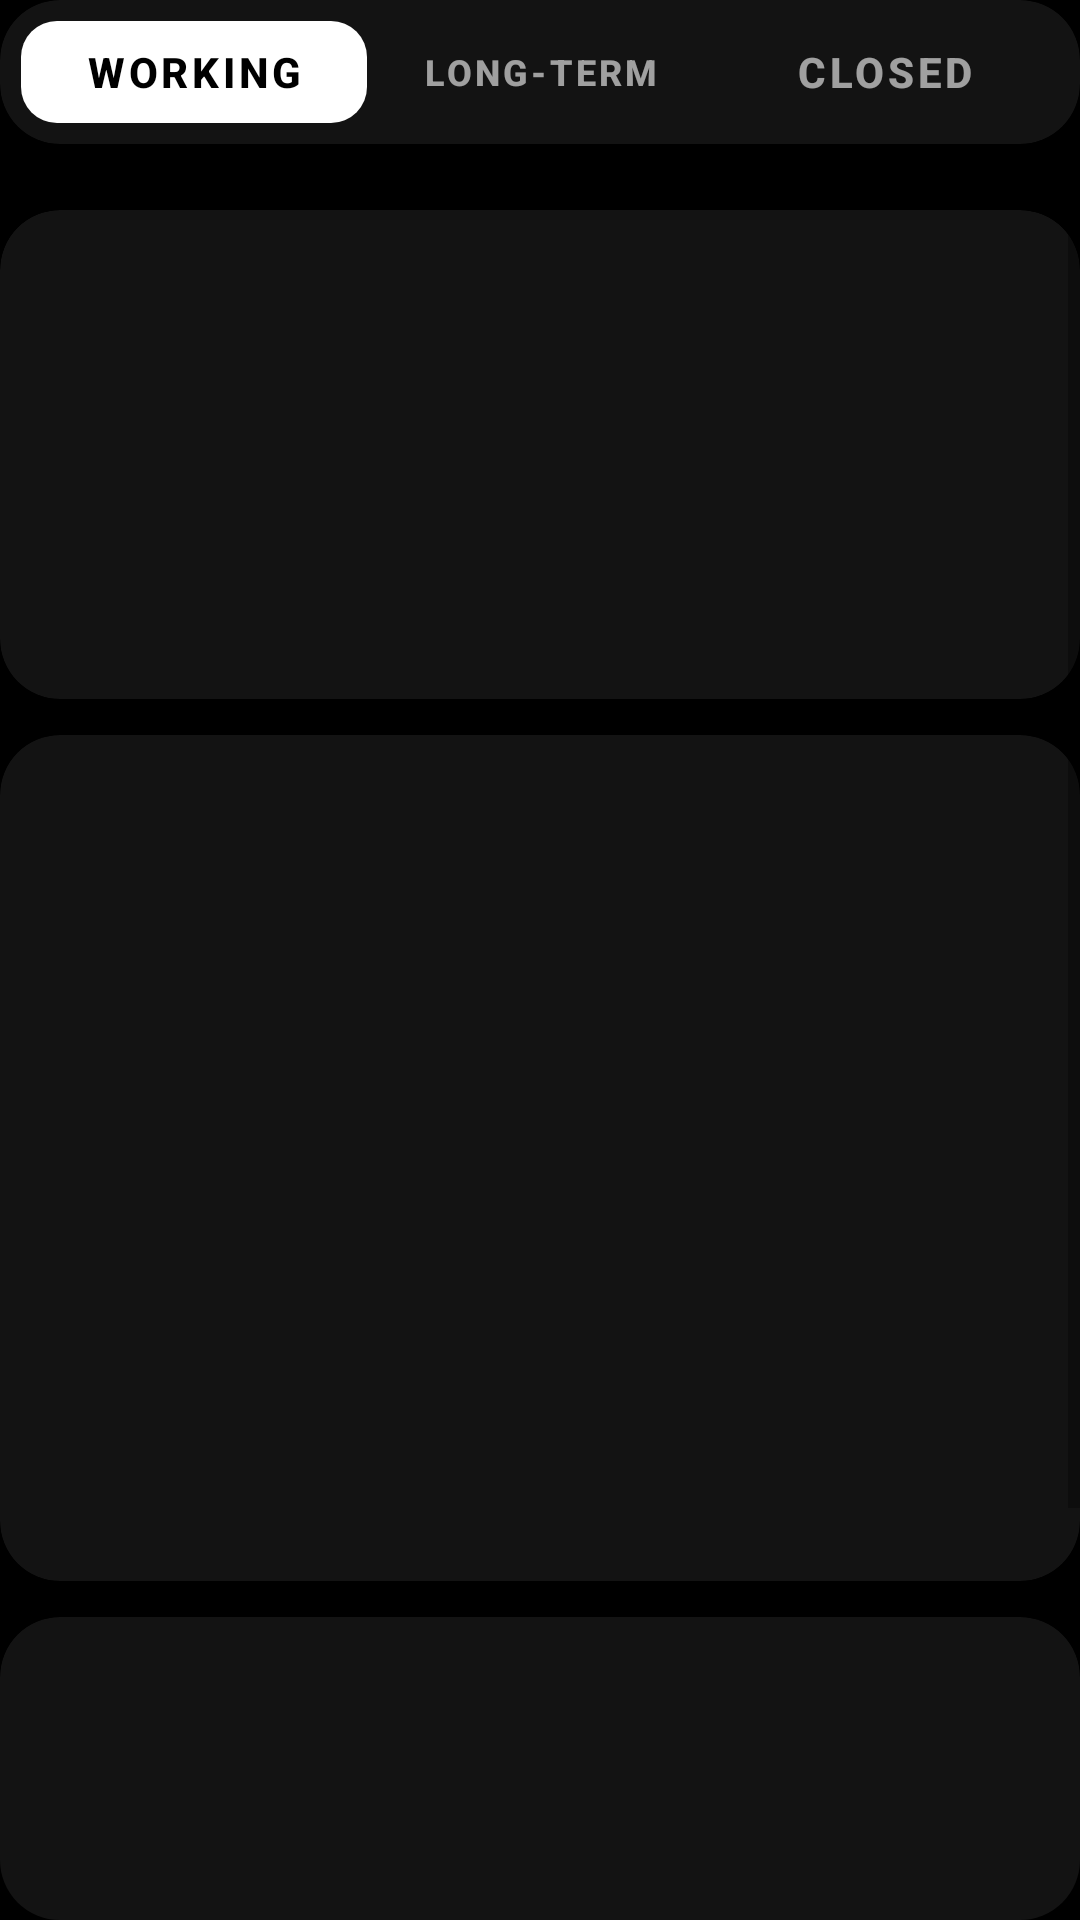

This screen was rendered from an Android layout file. Write that file and the resources it references.
<!-- AndroidManifest.xml: application theme Theme.Testapp1 -->
<!-- res/layout/fragment_home.xml -->
<androidx.constraintlayout.widget.ConstraintLayout xmlns:android="http://schemas.android.com/apk/res/android"
    xmlns:app="http://schemas.android.com/apk/res-auto"
    xmlns:tools="http://schemas.android.com/tools"
    android:layout_width="match_parent"
    android:layout_height="match_parent"
    android:background="@color/black"
    tools:context="com.stocksignalplusapp.us.ui.feature.home.view.HomeFragment">

    <androidx.constraintlayout.widget.Guideline
        android:id="@+id/guideline_cards_top"
        android:layout_width="wrap_content"
        android:layout_height="wrap_content"
        android:orientation="horizontal"
        app:layout_constraintGuide_begin="70dp" />

    <com.google.android.material.card.MaterialCardView
        style="@style/GreyCardViewStyle"
        android:layout_width="0dp"
        android:layout_height="wrap_content"
        app:cardCornerRadius="20dp"
        app:contentPadding="7dp"
        app:layout_constraintEnd_toEndOf="parent"
        app:layout_constraintStart_toStartOf="parent"
        app:layout_constraintTop_toTopOf="parent">

        <com.google.android.material.tabs.TabLayout
            style="@style/Widget.MaterialComponents.TabLayout.Colored"
            android:layout_width="match_parent"
            android:layout_height="34dp"
            android:background="@android:color/transparent"
            app:tabBackground="@drawable/tab_selector"
            app:tabIndicatorHeight="0dp"
            app:tabRippleColor="@null"
            app:tabSelectedTextColor="@color/black"
            app:tabTextAppearance="@style/TabLayoutTextStyle">

            <com.google.android.material.tabs.TabItem
                android:layout_width="wrap_content"
                android:layout_height="wrap_content"
                android:text="@string/working" />

            <com.google.android.material.tabs.TabItem
                android:layout_width="wrap_content"
                android:layout_height="wrap_content"
                android:text="@string/long_term" />

            <com.google.android.material.tabs.TabItem
                android:layout_width="wrap_content"
                android:layout_height="wrap_content"
                android:text="@string/closed" />

        </com.google.android.material.tabs.TabLayout>
    </com.google.android.material.card.MaterialCardView>

    <com.google.android.material.card.MaterialCardView
        style="@style/TransparentCardViewStyle"
        android:layout_width="0dp"
        android:layout_height="0dp"
        app:cardCornerRadius="20dp"
        app:layout_constraintBottom_toBottomOf="parent"
        app:layout_constraintEnd_toEndOf="parent"
        app:layout_constraintStart_toStartOf="parent"
        app:layout_constraintTop_toTopOf="@id/guideline_cards_top">

        <ScrollView
            android:layout_width="match_parent"
            android:layout_height="match_parent">

            <LinearLayout
                android:layout_width="match_parent"
                android:layout_height="wrap_content"
                android:orientation="vertical">

                <com.google.android.material.card.MaterialCardView
                    android:id="@+id/card1"
                    style="@style/GreyCardViewStyle"
                    android:layout_width="match_parent"
                    android:layout_height="163dp"
                    app:cardCornerRadius="20dp"
                    app:contentPadding="7dp">

                </com.google.android.material.card.MaterialCardView>

                <com.google.android.material.card.MaterialCardView
                    android:id="@+id/card2"
                    style="@style/GreyCardViewStyle"
                    android:layout_width="match_parent"
                    android:layout_height="282dp"
                    android:layout_marginTop="12dp"
                    app:cardCornerRadius="20dp"
                    app:contentPadding="7dp">

                </com.google.android.material.card.MaterialCardView>

                <com.google.android.material.card.MaterialCardView
                    android:id="@+id/card3"
                    style="@style/GreyCardViewStyle"
                    android:layout_width="match_parent"
                    android:layout_height="282dp"
                    android:layout_marginTop="12dp"
                    app:cardCornerRadius="20dp"
                    app:contentPadding="7dp">

                </com.google.android.material.card.MaterialCardView>
            </LinearLayout>
        </ScrollView>
    </com.google.android.material.card.MaterialCardView>

</androidx.constraintlayout.widget.ConstraintLayout>
<!-- resources referenced by this layout -->
<resources>
  <color name="black">#FF000000</color>
  <!-- drawable tab_selector (drawable) -->
  <?xml version="1.0" encoding="utf-8"?>
  <selector xmlns:android="http://schemas.android.com/apk/res/android">
      <item android:state_selected="true">
          <shape android:shape="rectangle">
              <solid android:color="@color/white"/>
              <corners android:radius="12dp"/>
          </shape>
      </item>
      <item android:state_selected="false">
          <shape android:shape="rectangle">
              <solid android:color="@null"/>
          </shape>
      </item>
  </selector>
  <string name="closed">Closed</string>
  <string name="long_term">Long-term</string>
  <string name="working">Working</string>
  <style name="GreyCardViewStyle">
          <item name="cardBackgroundColor">@color/grey</item>
      </style>
  <style name="TabLayoutTextStyle">
          <item name="android:textSize">14sp</item>
          <item name="android:textStyle">bold</item>
      </style>
  <style name="TransparentCardViewStyle">
          <item name="cardBackgroundColor">@android:color/transparent</item>
      </style>
  <style name="Theme.Testapp1" parent="Theme.MaterialComponents.DayNight.NoActionBar">
          
          <item name="colorPrimary">@color/black</item>
          <item name="colorPrimaryVariant">@color/purple_700</item>
          <item name="colorOnPrimary">@color/white</item>
          
          <item name="colorSecondary">@color/teal_200</item>
          <item name="colorSecondaryVariant">@color/teal_700</item>
          <item name="colorOnSecondary">@color/white</item>
          
          <item name="android:statusBarColor" tools:targetApi="l">?attr/colorPrimaryVariant</item>
          
          <item name="android:textColorHint">@color/hint_color</item>
          <item name="fontFamily">@font/poppins</item>
          <item name="android:textSize">14sp</item>
          <item name="android:textColor">@color/white</item>
          
      </style>
  <color name="white">#FFFFFFFF</color>
  <color name="grey">#131313</color>
  <color name="purple_700">#FF3700B3</color>
  <color name="teal_200">#FF03DAC5</color>
  <color name="teal_700">#FF018786</color>
  <color name="hint_color">#4DFFFFFF</color>
</resources>
